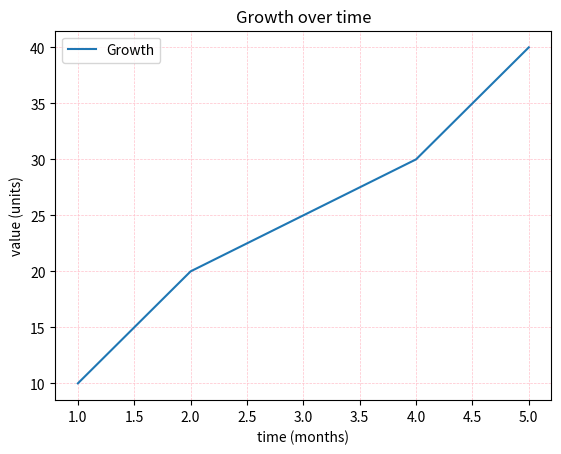

This chart was generated by the following Python code:
import matplotlib.pyplot as plt 

x = [1, 2, 3, 4, 5] 
y = [10, 20, 25, 30, 40] 

plt.plot(x, y, label="Growth") 
plt.title("Growth over time") 
plt.xlabel("time (months)") 
plt.ylabel("value (units)") 
plt.legend(loc="upper left") 
plt.grid(color="pink",linestyle="--",linewidth=0.5) 
plt.show()




